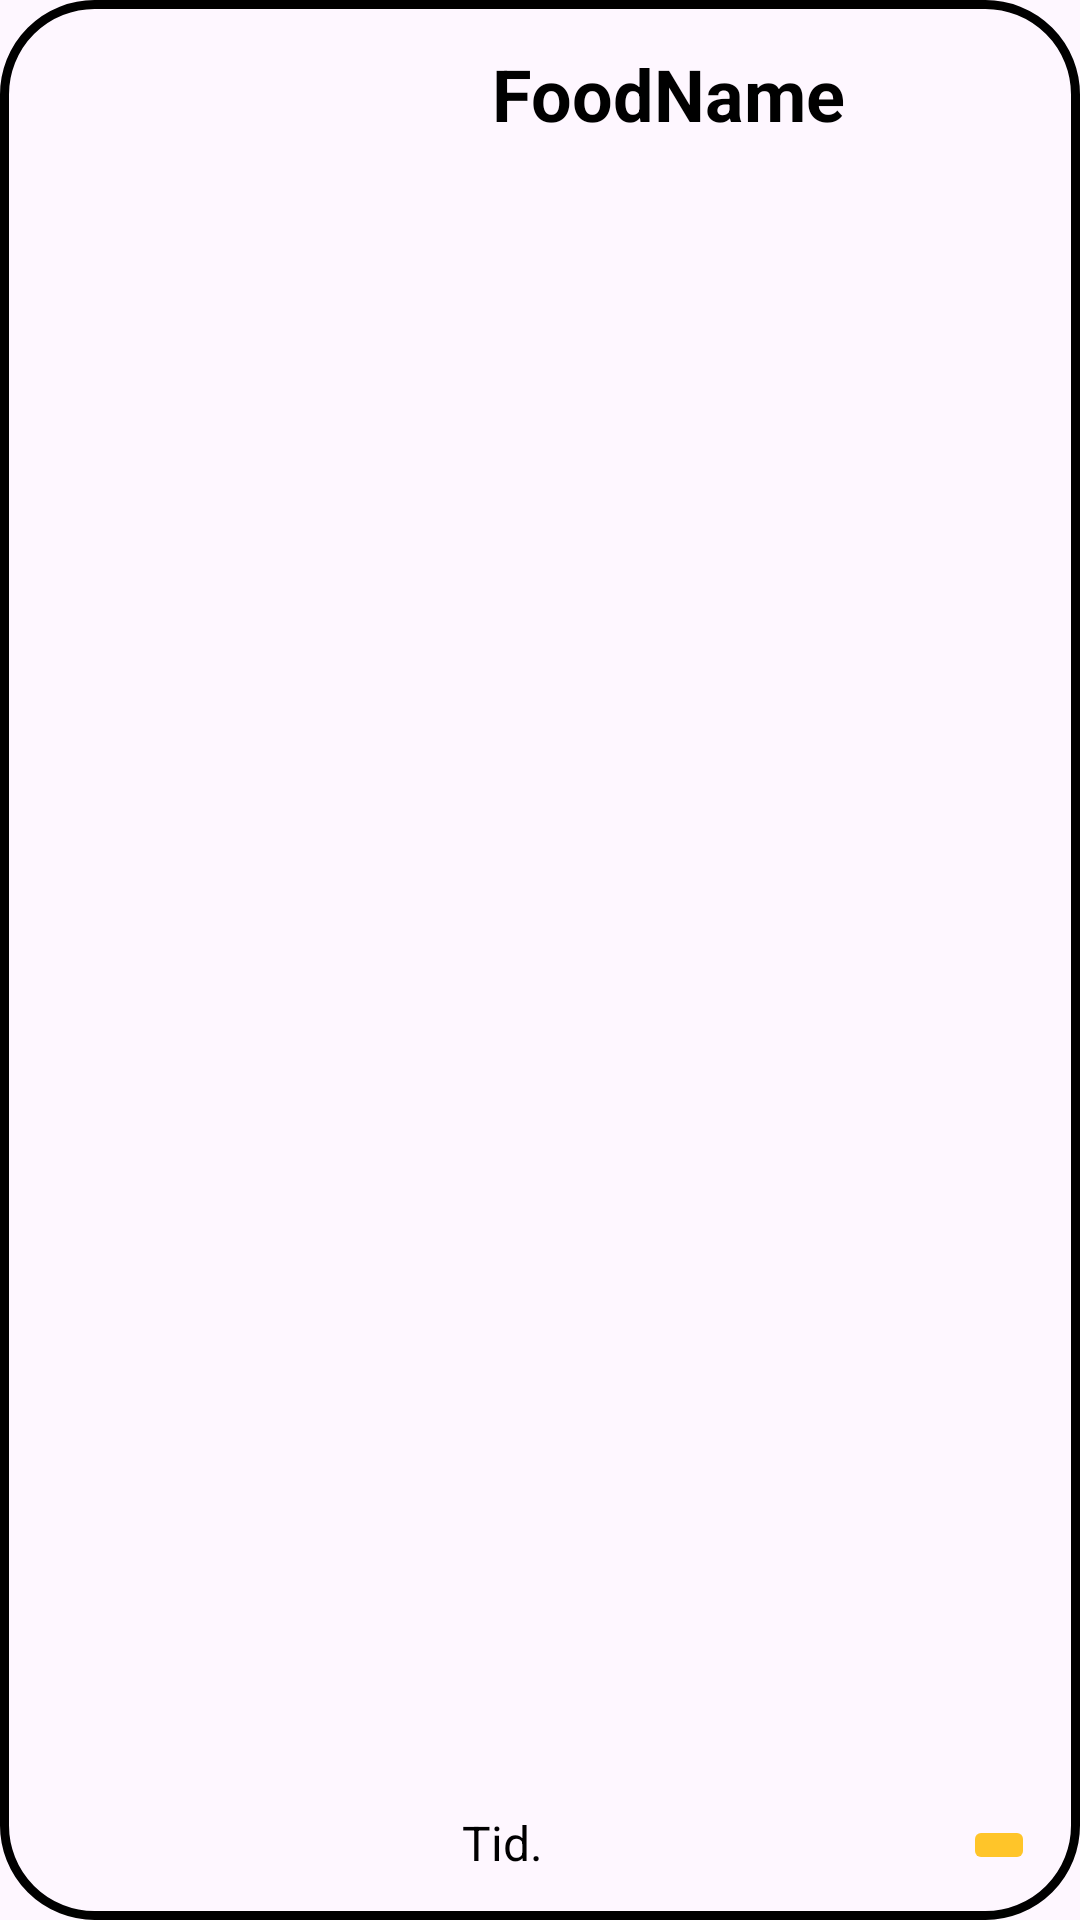

Reconstruct the res/layout file that produces this screen, plus the resources it refers to.
<!-- AndroidManifest.xml: application theme Theme.CookBookAndShopList -->
<!-- res/layout/favorite_item.xml -->
<?xml version="1.0" encoding="utf-8"?>
<androidx.constraintlayout.widget.ConstraintLayout xmlns:android="http://schemas.android.com/apk/res/android"
    xmlns:app="http://schemas.android.com/apk/res-auto"
    xmlns:tools="http://schemas.android.com/tools"
    android:layout_width="match_parent"
    android:layout_height="wrap_content"
    android:layout_margin="5dp"
    android:background="@drawable/recipes_background">

    <ImageView
        android:id="@+id/favoriteImageView"
        android:layout_width="124dp"
        android:layout_height="124dp"
        android:layout_marginStart="15dp"
        android:layout_marginTop="10dp"
        android:layout_marginBottom="10dp"
        app:layout_constraintBottom_toBottomOf="parent"
        app:layout_constraintStart_toStartOf="parent"
        app:layout_constraintTop_toTopOf="parent"
        tools:srcCompat="@tools:sample/avatars" />

    <TextView
        android:id="@+id/textViewTime"
        android:layout_width="wrap_content"
        android:layout_height="wrap_content"
        android:layout_marginStart="10dp"
        android:layout_marginBottom="10dp"
        android:drawableLeft="@drawable/baseline_access_time_24"
        android:drawablePadding="2dp"
        android:text="Tid."
        android:textColor="@color/black"
        android:textSize="16sp"
        app:layout_constraintBottom_toBottomOf="parent"
        app:layout_constraintStart_toEndOf="@+id/favoriteImageView" />

    <TextView
        android:id="@+id/textViewFoodName"
        android:layout_width="wrap_content"
        android:layout_height="wrap_content"
        android:layout_marginStart="20dp"
        android:layout_marginTop="10dp"
        android:text="FoodName"
        android:textColor="@color/black"
        android:textSize="24sp"
        android:textStyle="bold"
        app:layout_constraintStart_toEndOf="@+id/favoriteImageView"
        app:layout_constraintTop_toTopOf="parent" />

    <ImageButton
        android:id="@+id/deleteImageButton"
        android:layout_width="wrap_content"
        android:layout_height="wrap_content"
        android:layout_marginEnd="10dp"
        android:layout_marginBottom="10dp"
        android:backgroundTint="@color/yellow"
        app:layout_constraintBottom_toBottomOf="parent"
        app:layout_constraintEnd_toEndOf="parent"
        app:srcCompat="@drawable/twotone_delete_24" />

</androidx.constraintlayout.widget.ConstraintLayout>
<!-- resources referenced by this layout -->
<resources>
  <color name="black">#FF000000</color>
  <color name="yellow">#FFC529</color>
  <!-- drawable recipes_background (drawable) -->
  <?xml version="1.0" encoding="utf-8"?>
  <shape xmlns:android="http://schemas.android.com/apk/res/android"
      android:shape="rectangle">
      <solid android:color="@android:color/transparent"/>
      <stroke android:color="@color/black"
          android:width="3dp"/>
      <padding android:bottom="5dp"
          android:left="5dp"
          android:right="5dp"
          android:top="5dp"/>
      <corners android:bottomLeftRadius="30dp"
          android:bottomRightRadius="30dp"
          android:topRightRadius="30dp"
          android:topLeftRadius="30dp"/>
  
  </shape>
  <style name="Theme.CookBookAndShopList" parent="Base.Theme.CookBookAndShopList" />
  <style name="Base.Theme.CookBookAndShopList" parent="Theme.Material3.DayNight.NoActionBar">
          
          
          <item name="colorPrimaryVariant">@color/black</item>
          <item name="android:statusBarColor">?attr/colorPrimaryVariant</item>
          <item name="android:textColorPrimary">@android:color/black</item>
      </style>
</resources>
